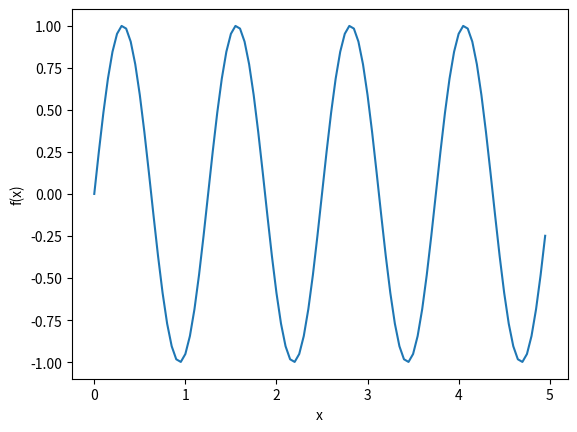
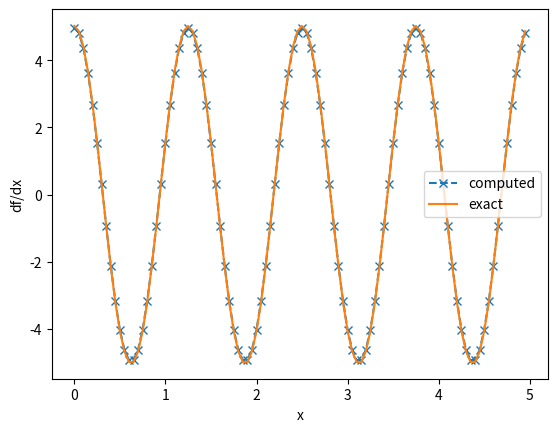
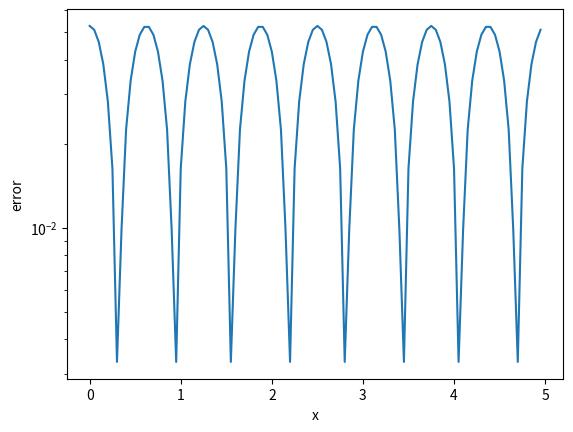

Python code for these plots, in order:
"""Basic 2nd-order centered finite difference method
"""


import numpy as np
import matplotlib.pyplot as plt

#generate grid
L = 5
N = 100
x = np.linspace(0,L,N+1)
x=x[:-1]
h = x[1]-x[0]
hfac = 1/(2*h)

#generate function
k = 2*np.pi*4/L
f = np.sin(k*x)

#compute derivative
df = np.zeros_like(f)
df[1:N-1] = hfac*(f[2:N]-f[0:N-2])

df[0] = hfac*(f[1] - f[-1])
df[-1] = hfac*(f[0]-f[-2])

#compute exact derivative
df_exact = k*np.cos(k*x)


#compute error
error = np.abs(df-df_exact)
error_total = error.sum()/N


#display graphs
plt.figure()
plt.plot(x,f)
plt.xlabel('x')
plt.ylabel('f(x)')

plt.figure()
plt.plot(x,df,'x--',x,df_exact)
plt.legend(('computed','exact'))
plt.xlabel('x')
plt.ylabel('df/dx')

plt.figure()
plt.semilogy(x,error)
plt.xlabel('x')
plt.ylabel('error')
plt.show()
